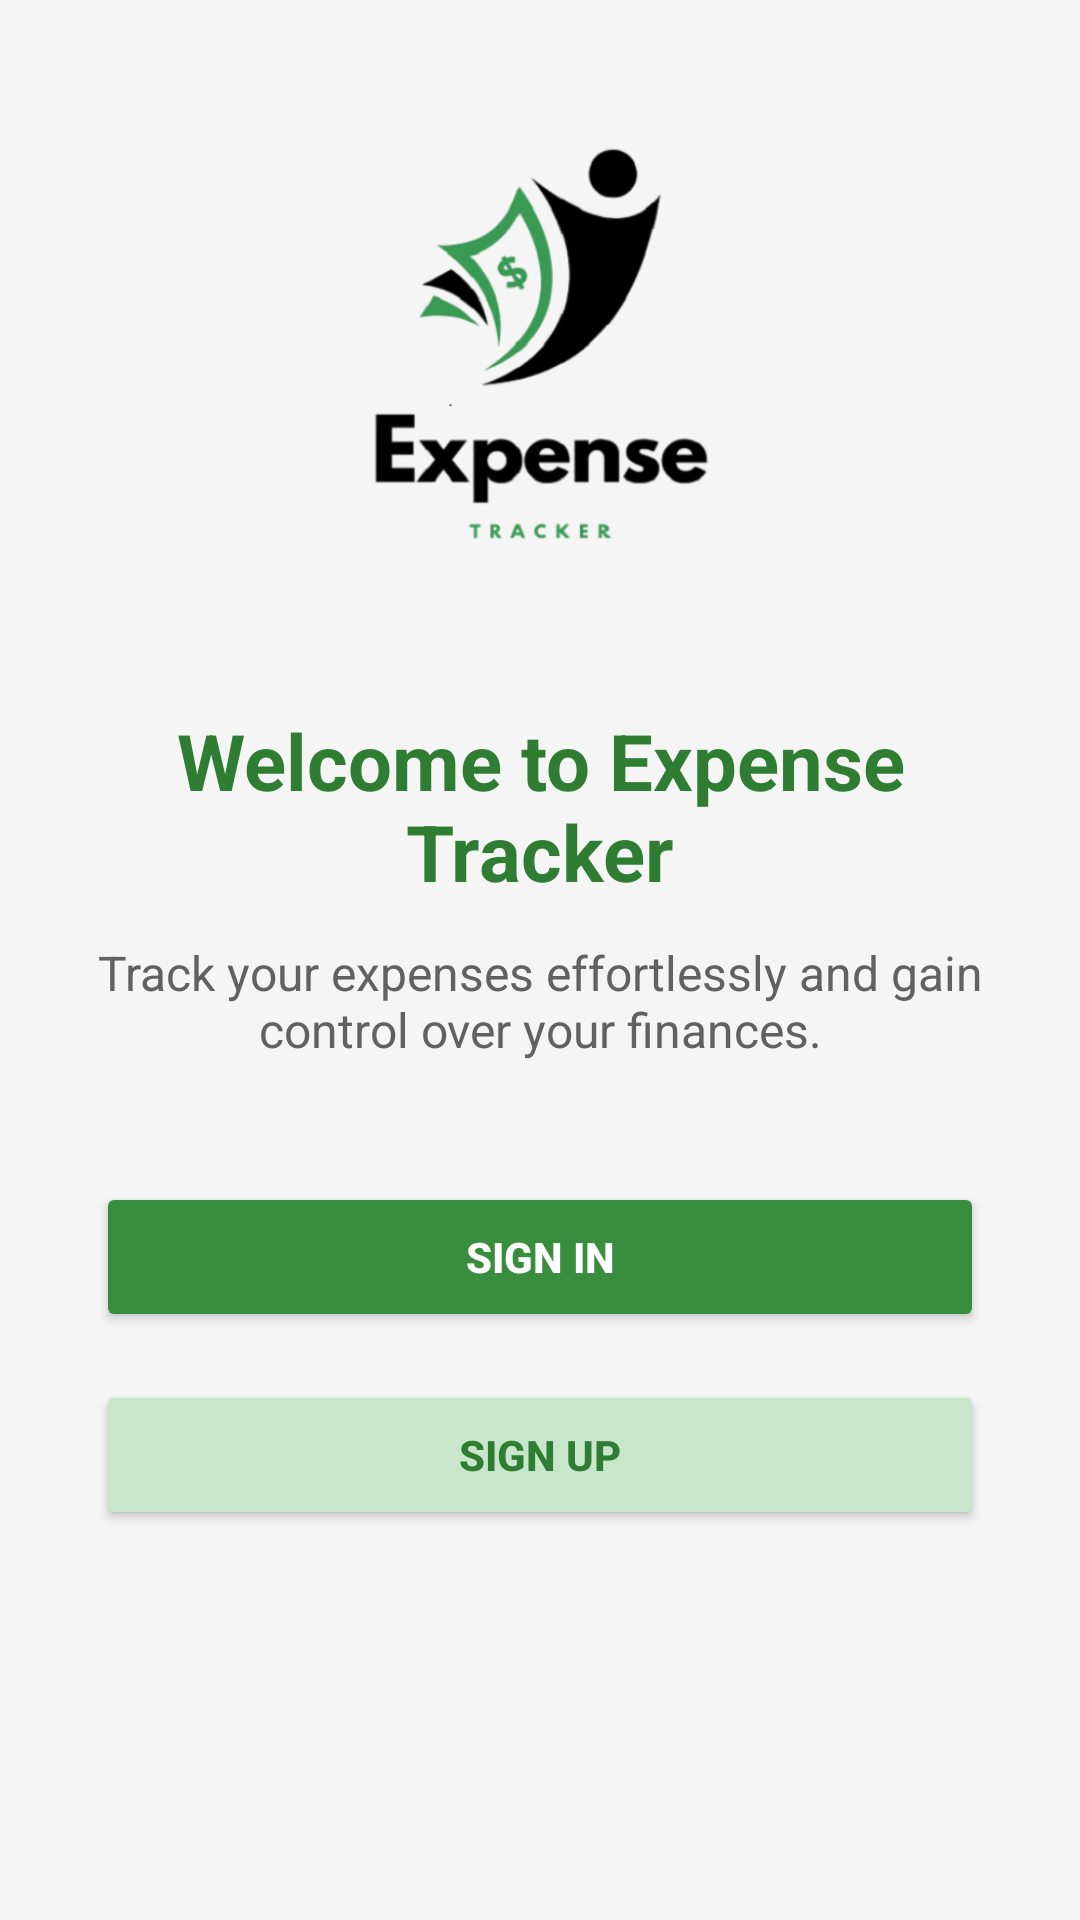

Write the Android layout XML for this screen, with the resource values it uses.
<!-- AndroidManifest.xml: application theme Theme.Expense_Tracker_App -->
<!-- res/layout/welcome.xml -->
<?xml version="1.0" encoding="utf-8"?>
<ScrollView xmlns:android="http://schemas.android.com/apk/res/android"
    android:layout_width="match_parent"
    android:layout_height="match_parent"
    android:background="#F5F5F5">

    <LinearLayout
        android:layout_width="match_parent"
        android:layout_height="wrap_content"
        android:orientation="vertical"
        android:gravity="center_horizontal"
        android:padding="32dp">

        
        <ImageView
            android:id="@+id/appIllustration"
            android:layout_width="180dp"
            android:layout_height="180dp"
            android:src="@drawable/app_logo"
            android:contentDescription="App Illustration"
            android:layout_marginBottom="24dp" />

        
        <TextView
            android:layout_width="wrap_content"
            android:layout_height="wrap_content"
            android:text="Welcome to Expense Tracker"
            android:textSize="26sp"
            android:textStyle="bold"
            android:textColor="#2E7D32"
            android:gravity="center"
            android:layout_marginBottom="12dp" />

        
        <TextView
            android:layout_width="wrap_content"
            android:layout_height="wrap_content"
            android:text="Track your expenses effortlessly and gain control over your finances."
            android:textSize="16sp"
            android:textColor="#616161"
            android:gravity="center"
            android:layout_marginBottom="40dp" />


        
        <Button
            android:id="@+id/signInButton"
            android:layout_width="match_parent"
            android:layout_height="50dp"
            android:text="Sign In"
            android:textColor="#FFFFFF"
            android:textStyle="bold"
            android:backgroundTint="#388E3C"
            android:layout_marginBottom="16dp"
            android:elevation="4dp" />

        
        <Button
            android:id="@+id/signUpButton"
            android:layout_width="match_parent"
            android:layout_height="50dp"
            android:text="Sign Up"
            android:textColor="#2E7D32"
            android:textStyle="bold"
            android:backgroundTint="#C8E6C9"
            android:layout_marginBottom="16dp"
            android:elevation="4dp" />

    </LinearLayout>
</ScrollView>
<!-- resources referenced by this layout -->
<resources>
  <!-- drawable app_logo: png bitmap (drawable, 69981 bytes) -->
  <style name="Theme.Expense_Tracker_App" parent="Base.Theme.Expense_Tracker_App" />
  <style name="Base.Theme.Expense_Tracker_App" parent="Theme.Material3.DayNight.NoActionBar">
          
          
      </style>
</resources>
